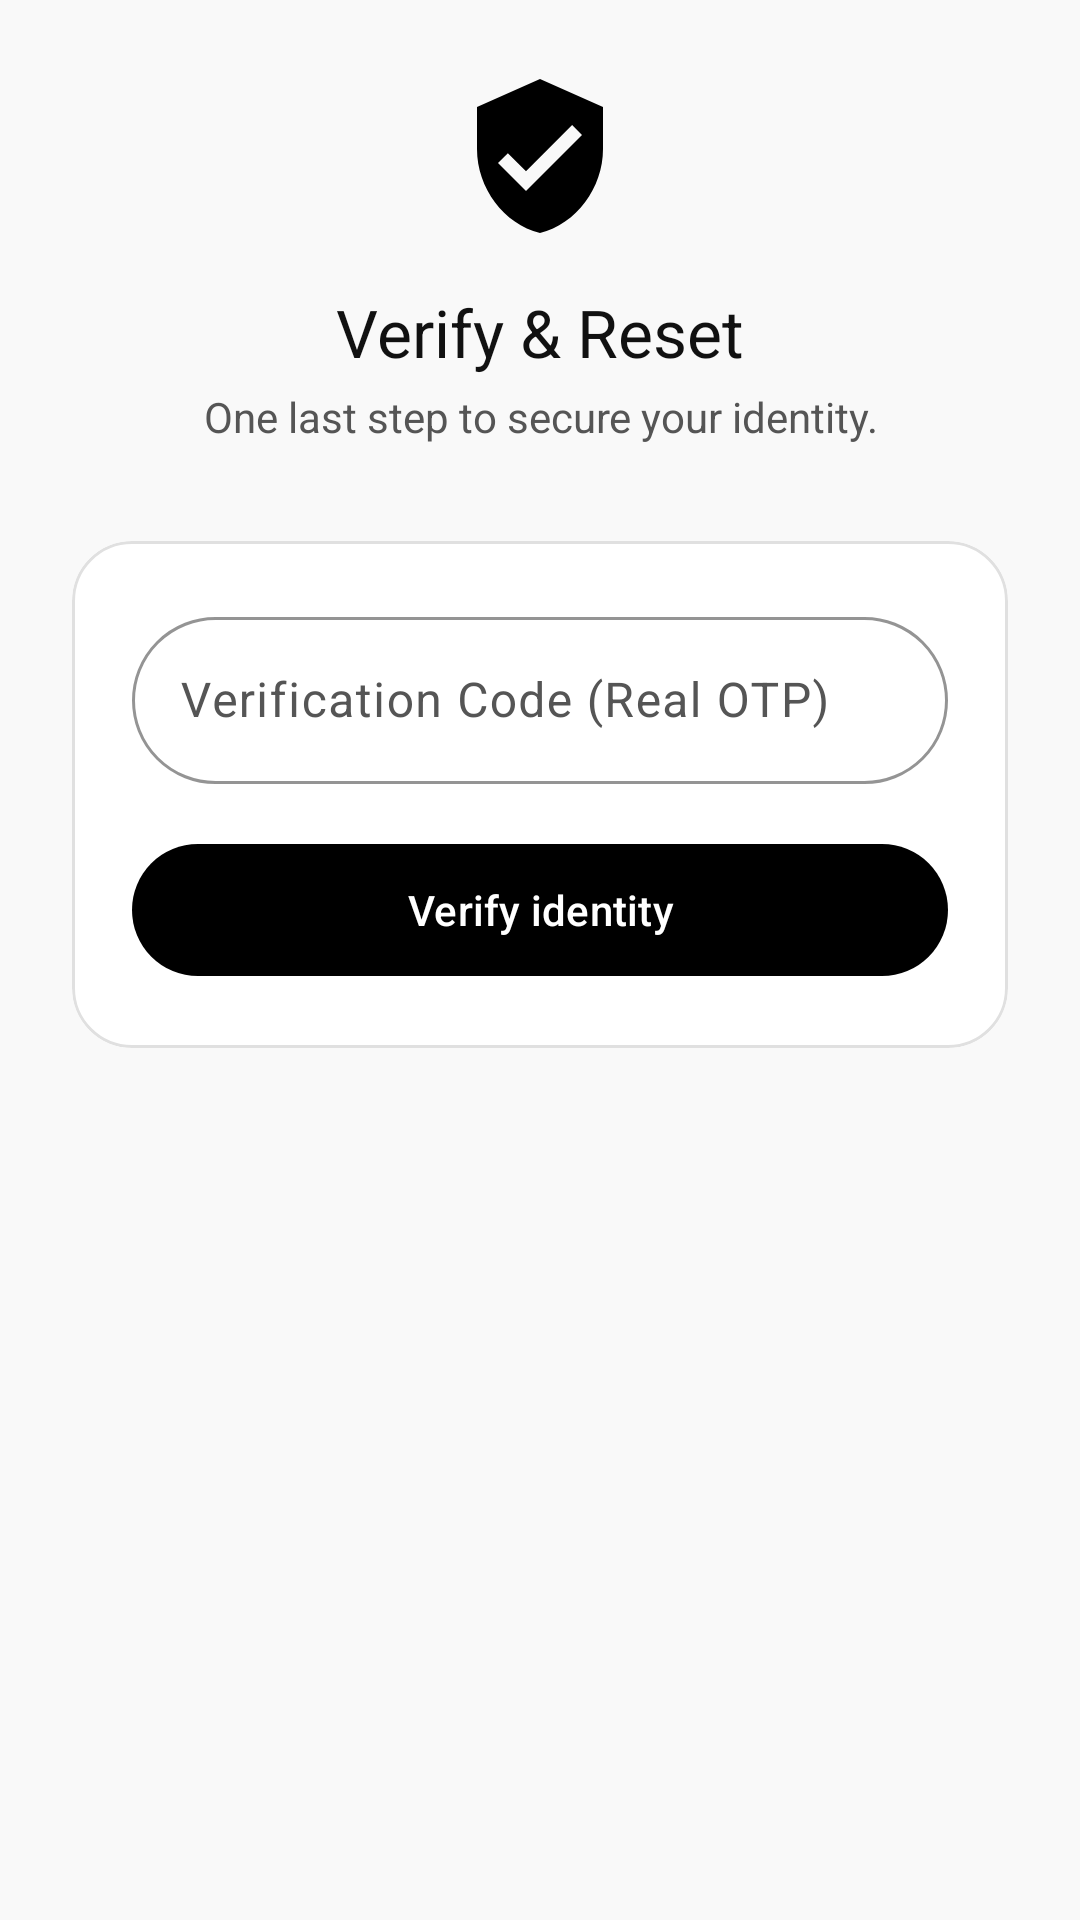

Write the Android layout XML for this screen, with the resource values it uses.
<!-- AndroidManifest.xml: application theme Theme.CoRide -->
<!-- res/layout/fragment_reset_password.xml -->
<?xml version="1.0" encoding="utf-8"?>
<androidx.constraintlayout.widget.ConstraintLayout xmlns:android="http://schemas.android.com/apk/res/android"
    xmlns:app="http://schemas.android.com/apk/res-auto"
    xmlns:tools="http://schemas.android.com/tools"
    android:layout_width="match_parent"
    android:layout_height="match_parent"
    android:background="@color/surface_container_low">

    <ScrollView
        android:layout_width="match_parent"
        android:layout_height="match_parent"
        android:fillViewport="true">

        <LinearLayout
            android:id="@+id/contentRoot"
            android:layout_width="match_parent"
            android:layout_height="wrap_content"
            android:orientation="vertical"
            android:padding="24dp"
            android:gravity="center_horizontal">

            <ImageView
                android:layout_width="56dp"
                android:layout_height="56dp"
                android:src="@drawable/ic_shield_check"
                android:contentDescription="Security verification icon"
                app:tint="@color/primary" />

            <TextView
                android:layout_width="wrap_content"
                android:layout_height="wrap_content"
                android:layout_marginTop="16dp"
                android:text="Verify &amp; Reset"
                android:textColor="@color/on_surface"
                android:textSize="22sp"
                android:fontFamily="sans-serif-bold" />

            <TextView
                android:layout_width="match_parent"
                android:layout_height="wrap_content"
                android:layout_marginTop="4dp"
                android:text="One last step to secure your identity."
                android:textColor="@color/on_surface_variant"
                android:textSize="14sp"
                android:textAlignment="center" />

            
            <com.google.android.material.card.MaterialCardView
                android:id="@+id/cardOtp"
                android:layout_width="match_parent"
                android:layout_height="wrap_content"
                android:layout_marginTop="32dp"
                app:cardCornerRadius="20dp"
                app:cardElevation="0dp"
                app:strokeColor="@color/outline_variant"
                app:strokeWidth="1dp">

                <LinearLayout
                    android:layout_width="match_parent"
                    android:layout_height="wrap_content"
                    android:orientation="vertical"
                    android:padding="20dp">

                    <com.google.android.material.textfield.TextInputLayout
                        android:layout_width="match_parent"
                        android:layout_height="wrap_content"
                        android:hint="Verification Code (Real OTP)"
                        style="@style/Widget.CoRide.TextInput">
                        <com.google.android.material.textfield.TextInputEditText
                            android:id="@+id/etOtp"
                            android:layout_width="match_parent"
                            android:layout_height="wrap_content"
                            android:inputType="number"
                            android:maxLength="4" />
                    </com.google.android.material.textfield.TextInputLayout>

                    <com.google.android.material.button.MaterialButton
                        android:id="@+id/btnVerify"
                        android:layout_width="match_parent"
                        android:layout_height="52dp"
                        android:layout_marginTop="16dp"
                        android:text="Verify identity"
                        style="@style/Widget.CoRide.Button.Primary" />
                </LinearLayout>
            </com.google.android.material.card.MaterialCardView>

            
            <LinearLayout
                android:id="@+id/layoutResetPassword"
                android:layout_width="match_parent"
                android:layout_height="wrap_content"
                android:orientation="vertical"
                android:visibility="gone">

                <com.google.android.material.card.MaterialCardView
                    android:layout_width="match_parent"
                    android:layout_height="wrap_content"
                    android:layout_marginTop="16dp"
                    app:cardCornerRadius="20dp"
                    app:cardElevation="0dp"
                    app:strokeColor="@color/primary"
                    app:strokeWidth="1dp">

                    <LinearLayout
                        android:layout_width="match_parent"
                        android:layout_height="wrap_content"
                        android:orientation="vertical"
                        android:padding="20dp">

                        <com.google.android.material.textfield.TextInputLayout
                            android:layout_width="match_parent"
                            android:layout_height="wrap_content"
                            android:hint="New Secure Password"
                            app:passwordToggleEnabled="true"
                            style="@style/Widget.CoRide.TextInput">
                            <com.google.android.material.textfield.TextInputEditText
                                android:id="@+id/etNewPassword"
                                android:layout_width="match_parent"
                                android:layout_height="wrap_content"
                                android:inputType="textPassword" />
                        </com.google.android.material.textfield.TextInputLayout>

                        <com.google.android.material.button.MaterialButton
                            android:id="@+id/btnReset"
                            android:layout_width="match_parent"
                            android:layout_height="52dp"
                            android:layout_marginTop="16dp"
                            android:text="Update Password"
                            style="@style/Widget.CoRide.Button.Primary" />
                    </LinearLayout>
                </com.google.android.material.card.MaterialCardView>
            </LinearLayout>

        </LinearLayout>
    </ScrollView>

    
    <LinearLayout
        android:id="@+id/doneOverlay"
        android:layout_width="match_parent"
        android:layout_height="match_parent"
        android:background="#A6000000"
        android:gravity="center"
        android:orientation="vertical"
        android:visibility="gone"
        android:elevation="10dp"
        android:clickable="true"
        android:focusable="true">

        <ImageView
            android:id="@+id/ivSuccessCheck"
            android:layout_width="120dp"
            android:layout_height="120dp"
            android:src="@drawable/ic_shield_check"
            app:tint="@color/on_primary" />
            
        <TextView
            android:layout_width="wrap_content"
            android:layout_height="wrap_content"
            android:layout_marginTop="16dp"
            android:text="Password Reset Successful!"
            android:textColor="#FFFFFF"
            android:textSize="20sp"
            android:fontFamily="sans-serif-medium" />
            
        <TextView
            android:layout_width="wrap_content"
            android:layout_height="wrap_content"
            android:layout_marginTop="8dp"
            android:text="Taking you back to login..."
            android:textColor="#B0B0B0"
            android:textSize="14sp" />
    </LinearLayout>

</androidx.constraintlayout.widget.ConstraintLayout>
<!-- resources referenced by this layout -->
<resources>
  <color name="on_primary">#FFFFFF</color>
  <color name="on_surface">#111111</color>
  <color name="on_surface_variant">#555555</color>
  <color name="outline_variant">#E0E0E0</color>
  <color name="primary">#000000</color>
  <color name="surface_container_low">#F9F9F9</color>
  <dimen name="text_label_large">14sp</dimen>
  <dimen name="button_height">52dp</dimen>
  <dimen name="shape_full">999dp</dimen>
  <dimen name="elevation_sm">1dp</dimen>
  <color name="primary_container">#E8E8E8</color>
  <color name="on_primary_container">#000000</color>
  <color name="secondary">#555555</color>
  <color name="on_secondary">#FFFFFF</color>
  <color name="secondary_container">#E0E0E0</color>
  <color name="on_secondary_container">#111111</color>
  <color name="tertiary">#BDBDBD</color>
  <color name="on_tertiary">#000000</color>
  <color name="tertiary_container">#F5F5F5</color>
  <color name="on_tertiary_container">#333333</color>
  <color name="error">#000000</color>
  <color name="on_error">#FFFFFF</color>
  <color name="error_container">#E0E0E0</color>
  <color name="on_error_container">#000000</color>
  <color name="surface">#FFFFFF</color>
  <color name="surface_variant">#F7F7F7</color>
  <color name="outline">#000000</color>
  <style name="ShapeAppearance.CoRide.Small" parent="ShapeAppearance.Material3.SmallComponent">
          <item name="cornerFamily">rounded</item>
          <item name="cornerSize">@dimen/shape_small</item>
      </style>
  <style name="ShapeAppearance.CoRide.Medium" parent="ShapeAppearance.Material3.MediumComponent">
          <item name="cornerFamily">rounded</item>
          <item name="cornerSize">@dimen/shape_medium</item>
      </style>
  <style name="ShapeAppearance.CoRide.Large" parent="ShapeAppearance.Material3.LargeComponent">
          <item name="cornerFamily">rounded</item>
          <item name="cornerSize">@dimen/shape_large</item>
      </style>
  <style name="Widget.CoRide.FAB" parent="Widget.Design.FloatingActionButton">
          <item name="shapeAppearance">@style/ShapeAppearance.CoRide.Full</item>
          <item name="backgroundTint">@color/surface</item>
          <item name="tint">@color/primary</item>
          <item name="elevation">@dimen/elevation_md</item>
      </style>
  <style name="Widget.CoRide.TopAppBar" parent="Widget.Material3.Toolbar">
          <item name="android:background">@color/surface</item>
          <item name="titleTextColor">@color/on_surface</item>
          <item name="titleTextAppearance">@style/TextAppearance.CoRide.TitleLarge</item>
      </style>
  <style name="Widget.CoRide.AppBarLayout" parent="Widget.Material3.AppBarLayout">
          <item name="android:background">@color/surface</item>
          <item name="elevation">@dimen/elevation_none</item>
          <item name="liftOnScroll">true</item>
      </style>
  <dimen name="shape_small">8dp</dimen>
  <dimen name="shape_medium">12dp</dimen>
  <dimen name="shape_large">16dp</dimen>
  <style name="ShapeAppearance.CoRide.Full" parent="">
          <item name="cornerFamily">rounded</item>
          <item name="cornerSize">@dimen/shape_full</item>
      </style>
  <dimen name="elevation_md">3dp</dimen>
  <style name="Widget.CoRide.NavActiveIndicator" parent="Widget.Material3.BottomNavigationView.ActiveIndicator">
          <item name="android:width">64dp</item>
          <item name="android:height">32dp</item>
          <item name="shapeAppearance">@style/ShapeAppearance.CoRide.Full</item>
          <item name="android:color">@color/primary_container</item>
      </style>
  <style name="TextAppearance.CoRide.TitleLarge" parent="TextAppearance.Material3.TitleLarge">
          <item name="android:textColor">@color/on_surface</item>
      </style>
  <dimen name="elevation_none">0dp</dimen>
</resources>
